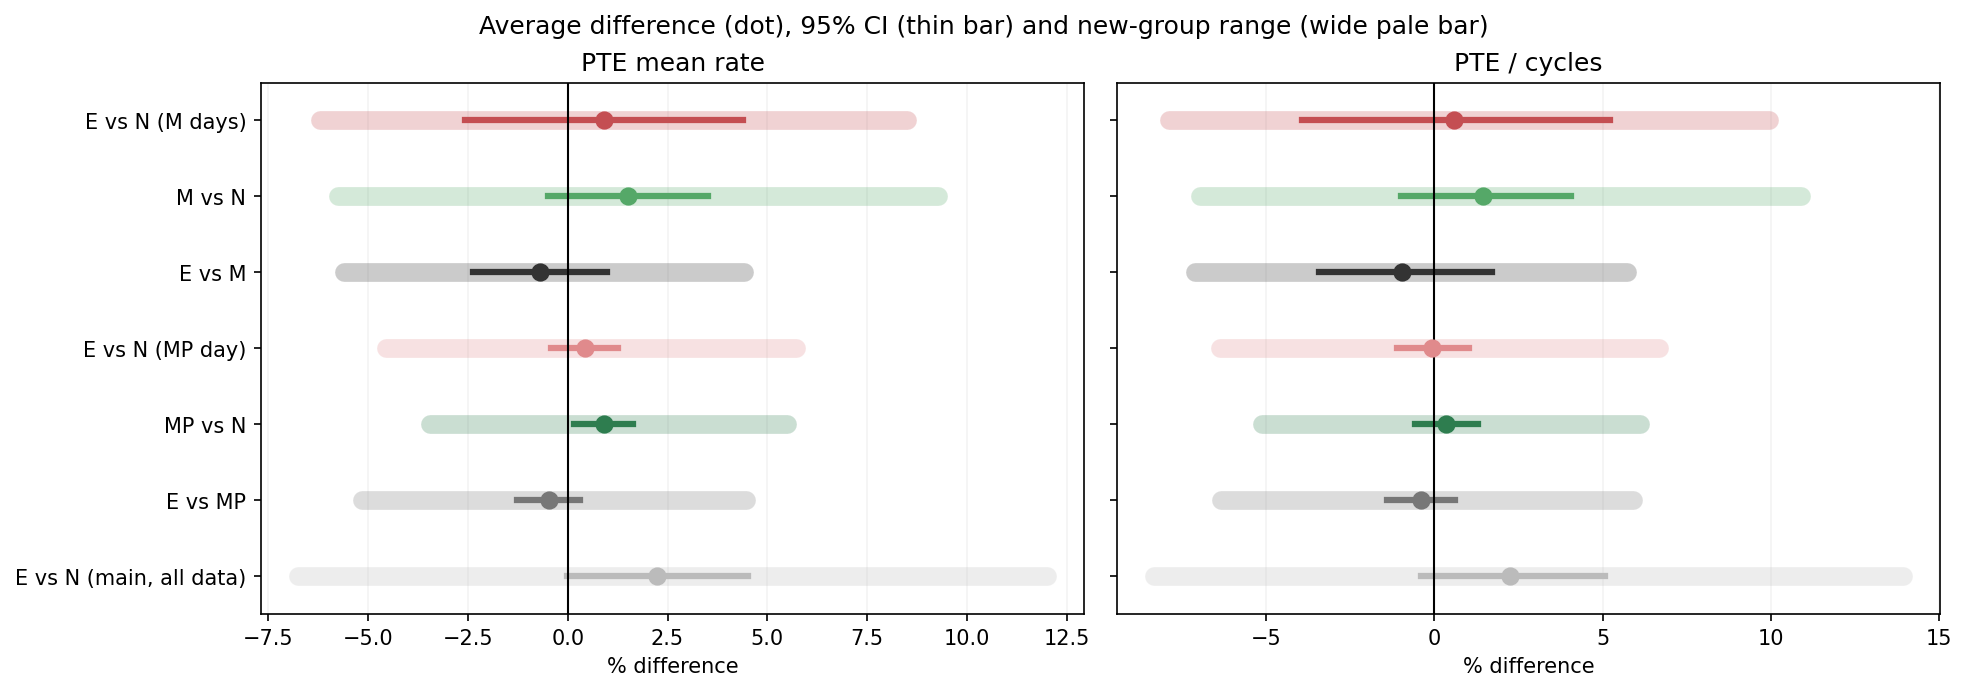

The file beside this chart, header and first rows:
feature, label, scale, unit, estimate, ci_low, ci_high, prediction_low, prediction_high, mean_se, n_blocks, n_pairs, n_model_pairs, n_positive, n_negative, n_zero, n_pairs_positive, lrt, p, p_mc_low, p_mc_high, exceedances, test_repeats, interval_repeats
core_power.throttle__mean_rate, PTE mean rate, log_ratio, % vs neutral, 0.008988, -0.02613, 0.04296, -0.06391, 0.0816, 0.01231, 10, 23, 19, 7, 3, 0, 14, 0.5077, 0.571, 0.5641, 0.5779, 11420, 19999, 1999
core_power.throttle__per_cycle, PTE / cycles, log_ratio, % vs neutral, 0.005917, -0.04027, 0.05095, -0.08197, 0.09489, 0.01535, 10, 23, 19, 7, 3, 0, 14, 0.1478, 0.756, 0.7499, 0.7619, 15118, 19999, 1999
core_power.throttle__mean_rate, PTE mean rate, log_ratio, % vs neutral, 0.01498, -0.004959, 0.03458, -0.05922, 0.08875, 0.009642, 10, 23, 19, 7, 3, 0, 16, 2.155, 0.122, 0.1174, 0.1265, 2438, 19999, 1999
core_power.throttle__per_cycle, PTE / cycles, log_ratio, % vs neutral, 0.01434, -0.009857, 0.0398, -0.0723, 0.1034, 0.01154, 10, 23, 19, 7, 3, 0, 16, 1.473, 0.2001, 0.1945, 0.2056, 4000, 19999, 1999
core_power.throttle__mean_rate, PTE mean rate, log_ratio, % vs neutral, -0.007087, -0.02412, 0.009852, -0.05763, 0.0432, 0.0074, 10, 25, 20, 4, 6, 0, 9, 0.5771, 0.5399, 0.5329, 0.5468, 10796, 19999, 1999
core_power.throttle__per_cycle, PTE / cycles, log_ratio, % vs neutral, -0.009691, -0.0348, 0.01693, -0.07386, 0.0556, 0.0101, 10, 25, 20, 4, 6, 0, 8, 0.6099, 0.5433, 0.5364, 0.5502, 10866, 19999, 1999
core_power.throttle__mean_rate, PTE mean rate, log_ratio, % vs neutral, 0.004317, -0.004206, 0.01244, -0.04655, 0.05549, 0.004311, 11, 113, 59, 7, 4, 0, 71, 0.9942, 0.2985, 0.2922, 0.3049, 5970, 19999, 1999
core_power.throttle__per_cycle, PTE / cycles, log_ratio, % vs neutral, -0.0007547, -0.0113, 0.0102, -0.06578, 0.06449, 0.00557, 11, 113, 59, 5, 6, 0, 63, 0.01835, 0.8902, 0.8858, 0.8945, 17803, 19999, 1999
core_power.throttle__mean_rate, PTE mean rate, log_ratio, % vs neutral, 0.009052, 0.001671, 0.01609, -0.035, 0.05337, 0.003734, 11, 113, 59, 7, 4, 0, 74, 2.763, 0.2952, 0.2888, 0.3015, 5902, 19999, 1999
core_power.throttle__per_cycle, PTE / cycles, log_ratio, % vs neutral, 0.003367, -0.005681, 0.01277, -0.05243, 0.05935, 0.00478, 11, 113, 59, 7, 4, 0, 63, 0.4942, 0.4615, 0.4545, 0.4684, 9229, 19999, 1999
core_power.throttle__mean_rate, PTE mean rate, log_ratio, % vs neutral, -0.004735, -0.0128, 0.002951, -0.05284, 0.04366, 0.004077, 11, 113, 59, 5, 6, 0, 45, 1.291, 0.2967, 0.2903, 0.303, 5932, 19999, 1999
core_power.throttle__per_cycle, PTE / cycles, log_ratio, % vs neutral, -0.004122, -0.01407, 0.006216, -0.06549, 0.05745, 0.005257, 11, 113, 59, 6, 5, 0, 50, 0.6116, 0.4125, 0.4056, 0.4193, 8249, 19999, 1999
